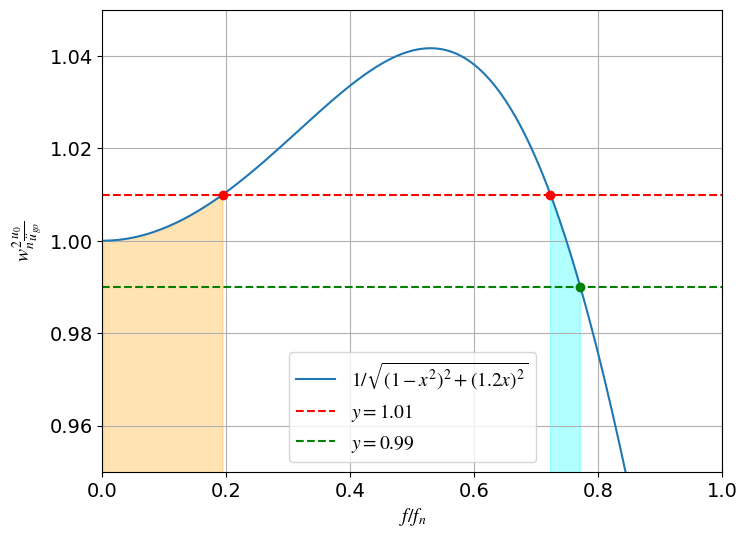

Recreate this plot in Python.
import numpy as np
import matplotlib.pyplot as plt
from scipy.optimize import fsolve
plt.rcParams['font.family'] = 'Times New Roman'
plt.rcParams['mathtext.fontset'] = 'stix'
plt.rcParams['font.size'] = 14

# 定義 x 範圍
x = np.linspace(-2, 2, 1000)
# 計算 a
a = (1 - x**2)**2 + (1.2 * x)**2
y1 = 1 / np.sqrt(a)

# 畫圖
plt.figure(figsize=(8, 6))
plt.plot(x, y1, label=r'$1/\sqrt{(1-x^2)^2+(1.2x)^2}$')
plt.axhline(1.01, color='r', linestyle='--', label=r'$y=1.01$')
plt.axhline(0.99, color='g', linestyle='--', label=r'$y=0.99$')

# 找交點 (y1=1.01 和 y1=0.99)
def find_roots(y_target):
	# 找 y1 - y_target = 0 的 x
	# 先找符號改變的區間
	roots = []
	for i in range(len(x)-1):
		if (y1[i] - y_target) * (y1[i+1] - y_target) < 0:
			root = fsolve(lambda xx: 1/np.sqrt((1-xx**2)**2 + (1.2*xx)**2) - y_target, x[i])[0]
			# 避免重複
			if not any(np.isclose(root, r, atol=1e-4) for r in roots):
				roots.append(root)
	return roots

roots_101 = find_roots(1.01)
roots_099 = find_roots(0.99)


# 標記交點
for r in roots_101:
	plt.plot(r, 1.01, 'ro')
for r in roots_099:
	plt.plot(r, 0.99, 'go')

# --- 區間上色 ---
# 只考慮 x>0 的交點
roots_101_pos = sorted([r for r in roots_101 if r > 0])
roots_099_pos = sorted([r for r in roots_099 if r > 0])

# 第一區間：0 < x < 第一個交點 (y=1.01)
if roots_101_pos:
	x_fill1 = x[(x > 0) & (x < roots_101_pos[0])]
	plt.fill_between(x_fill1, 0, 1/np.sqrt((1-x_fill1**2)**2 + (1.2*x_fill1)**2), color='orange', alpha=0.3)

# 第二區間：第一象限的第二個交點（y=1.01）和第三個交點（y=0.99）之間
roots_all = roots_101_pos + roots_099_pos
roots_all = sorted(roots_all)
if len(roots_all) >= 3:
	x2_left = roots_all[1]
	x2_right = roots_all[2]
	x_fill2 = x[(x > x2_left) & (x < x2_right)]
	if len(x_fill2) > 0:
		plt.fill_between(x_fill2, 0, 1/np.sqrt((1-x_fill2**2)**2 + (1.2*x_fill2)**2), color='cyan', alpha=0.3)

plt.legend()
plt.ylabel(r'$w_n^2\frac{u_0}{\ddot{u}_{go}}$', fontname='Times New Roman')
plt.xlabel(r'$f/f_n$', fontname='Times New Roman')
plt.xticks(fontname='Times New Roman')
plt.yticks(fontname='Times New Roman')
plt.grid(True)
plt.savefig('output.png')
plt.show()

plt.xlim(0, 1)
plt.ylim(0.95, 1.05)
plt.savefig('output_limited.png')
plt.show()
